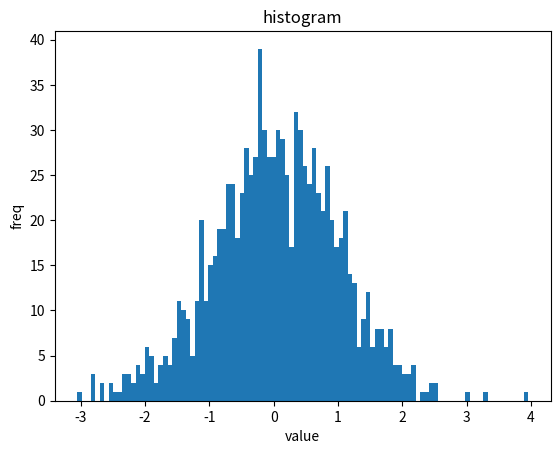

The script that saved this image:
import numpy as np
import matplotlib.pyplot as plt


def scale_cal(x):
    max_val = np.max(np.abs(x))
    return max_val / 127


"""
np.histogram是用于生成直方图的函数，其参数和返回值如下：

参数：

a：待处理的数据，可以是一维或者多维数组，多维数组将会被展开成一维数组
bins：表示数据分成的区间数
range：表示数据的取值范围，可以是一个元组或数组
density：是否将直方图归一化。如果为True，直方图将归一化为概率密度函数。默认False
weights：每个数据点的权重，可以是一维数组或与a数组相同的形状的数组。默认为None，表示所有的数据点权重相同。
返回值：

hist：一个长度为bins的一维数组，表示每个区间中数据点的数量或者归一化后的概率密度值。
bin_edges：长度为bins + 1的一维数组，表示每个区间的边界。

"""


def histogram_range(x):
    hist, range = np.histogram(x, bins=100)
    # print(hist, hist[0:99].sum() / len(x))
    total = len(x)
    left, right = 0, len(hist) - 1
    limit = 0.99
    while True:
        cover_percent = hist[left: right].sum() / total
        if cover_percent <= limit:
            break
        if hist[left] > hist[right]:
            right -= 1
        else:
            left += 1
    # max(left,right): 就是整个输入数据“去除离散值之后”的最大值
    left_val = range[left]
    right_val = range[right]
    dynamic_range = max(abs(left_val), abs(right_val))
    return dynamic_range / 127


if __name__ == '__main__':
    np.random.seed(1)
    data_float = np.random.randn(1000).astype(np.float32)
    print(f'input: {data_float[:10]}')

    scale = scale_cal(data_float)
    scale2 = histogram_range(data_float)
    print(f'scale: {scale} scale2: {scale2}')

    plt.hist(data_float, bins=100)
    plt.title("histogram")
    plt.xlabel("value")
    plt.ylabel("freq")
    plt.show()

    # 量化 float32 -> int8
    quant_data = np.clip(np.round(data_float / scale), -128, 127)
    quant_data2 = np.clip(np.round(data_float / scale), -128, 127)
    print(f'quant data: {quant_data[:10]}' f'\nquant data2: {quant_data2[:10]}')

    # 反量化
    dequant_data = (quant_data * scale).astype(np.float32)
    dequant_data2 = (quant_data2 * scale).astype(np.float32)
    print(f'dequant data: {dequant_data[:10]} \ndequant data2: {dequant_data2[:10]}')
































